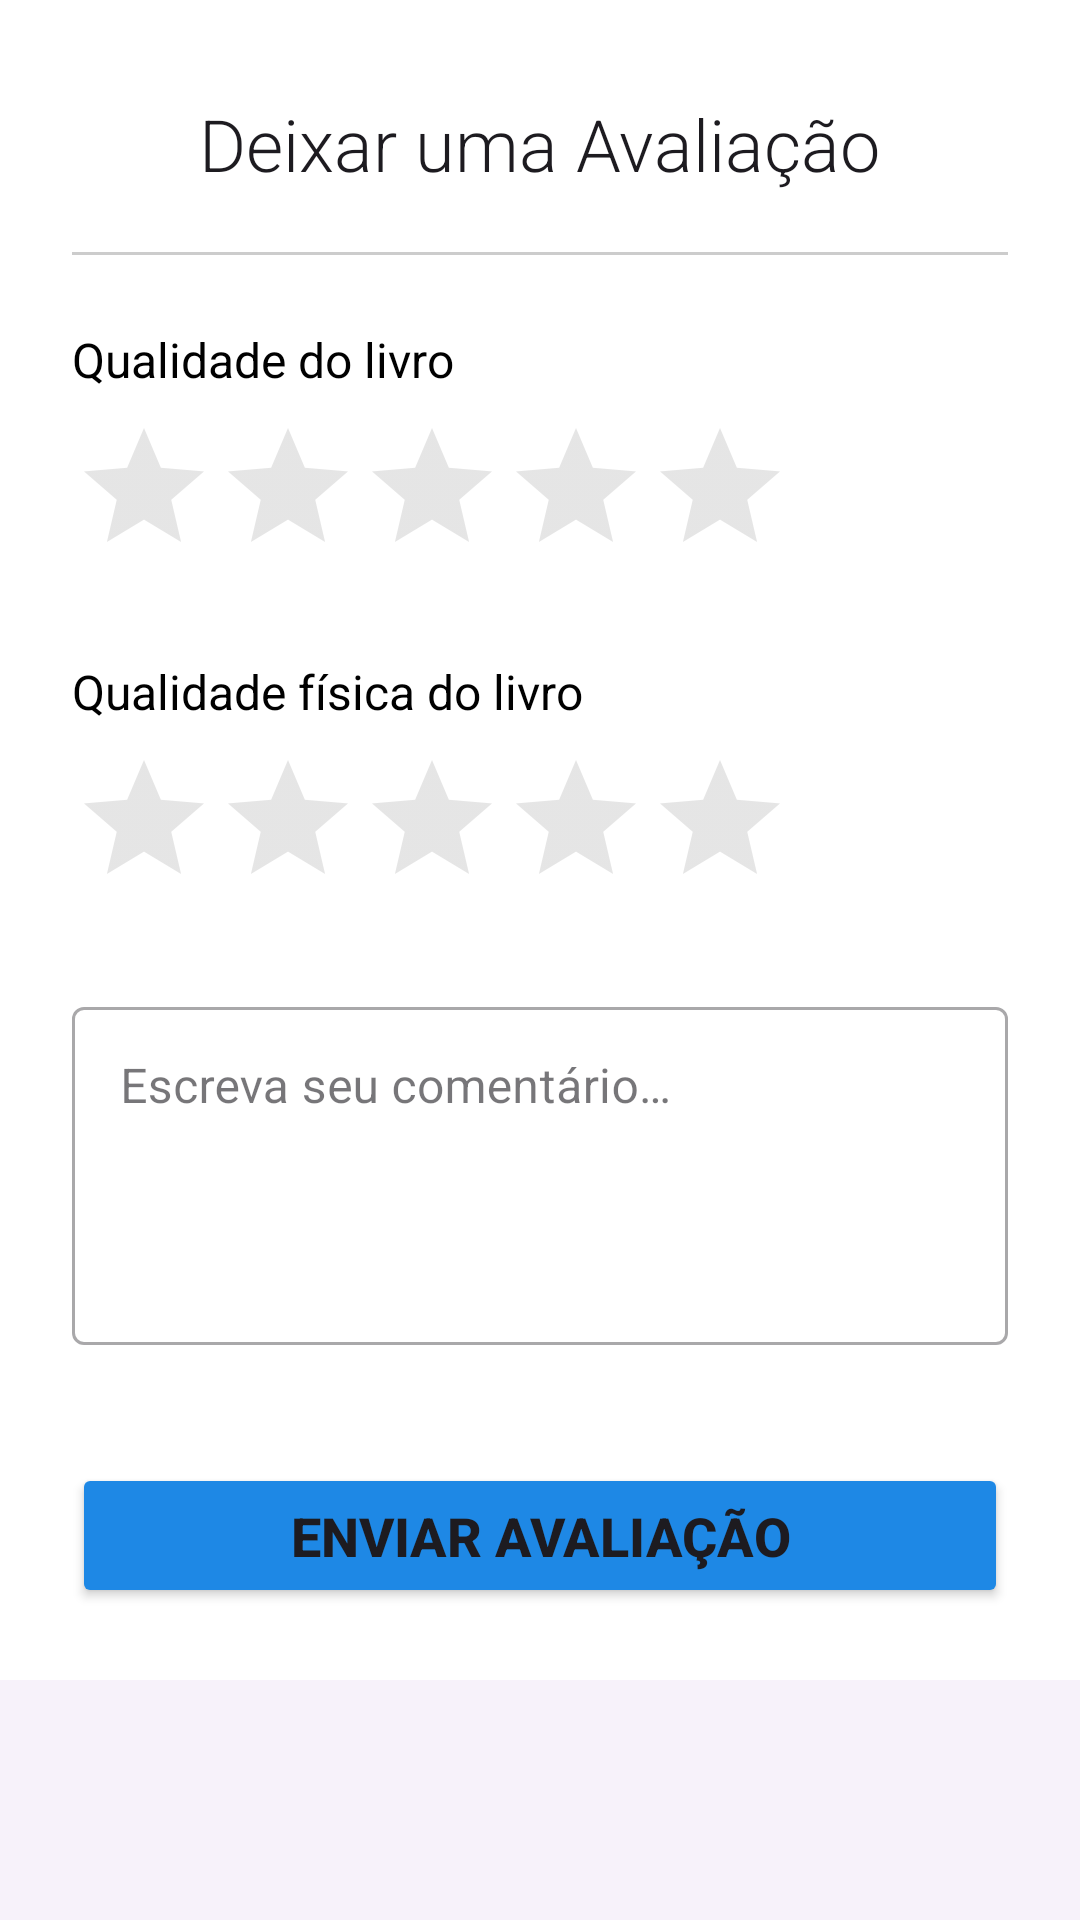

Android layout source for this screen:
<!-- AndroidManifest.xml: application theme Theme.MyApplication -->
<!-- res/layout/activity_review.xml -->
<?xml version="1.0" encoding="utf-8"?>
<RelativeLayout xmlns:android="http://schemas.android.com/apk/res/android"
    xmlns:app="http://schemas.android.com/apk/res-auto"
    xmlns:tools="http://schemas.android.com/tools"
    android:layout_width="match_parent"
    android:layout_height="match_parent"
    android:background="@android:color/white"
    tools:context=".ReviewActivity">

    <ScrollView
        android:id="@+id/contentScrollView"
        android:layout_width="match_parent"
        android:layout_height="match_parent"
        android:clipToPadding="false"
        android:fillViewport="true"
        android:layout_above="@+id/bottom_navigation">

        <LinearLayout
            android:layout_width="match_parent"
            android:layout_height="wrap_content"
            android:orientation="vertical"
            android:padding="24dp">

            <RelativeLayout
                android:layout_width="match_parent"
                android:layout_height="wrap_content"
                android:layout_marginBottom="12dp">

                <ImageButton
                    android:id="@+id/backButton"
                    android:layout_width="48dp"
                    android:layout_height="48dp"
                    android:layout_alignParentStart="true"
                    android:layout_centerVertical="true"
                    android:background="?attr/selectableItemBackgroundBorderless"
                    android:contentDescription="@string/cd_voltar"
                    android:padding="12dp"
                    android:src="@drawable/ic_arrow_back"
                    app:tint="?attr/colorOnSurface" />

                <TextView
                    android:id="@+id/tvTituloAvaliacao"
                    android:layout_width="wrap_content"
                    android:layout_height="wrap_content"
                    android:layout_centerInParent="true"
                    android:fontFamily="sans-serif-light"
                    android:text="@string/title_deixar_avaliacao"
                    android:textColor="?attr/colorOnSurface"
                    android:textSize="24sp" />

            </RelativeLayout>

            <View
                android:layout_width="match_parent"
                android:layout_height="1dp"
                android:background="#CCCCCC"
                android:layout_marginBottom="24dp"/>

            <TextView
                android:layout_width="wrap_content"
                android:layout_height="wrap_content"
                android:text="@string/label_qualidade_livro"
                android:textSize="16sp"
                android:textColor="@android:color/black"
                android:layout_marginBottom="8dp"/>

            <RatingBar
                android:id="@+id/ratingBarConteudo"
                android:layout_width="wrap_content"
                android:layout_height="wrap_content"
                android:numStars="5"
                android:stepSize="0.5"
                android:layout_marginBottom="24dp"
                android:theme="@style/RatingBar"/>

            <TextView
                android:layout_width="wrap_content"
                android:layout_height="wrap_content"
                android:text="@string/label_qualidade_fisica"
                android:textSize="16sp"
                android:textColor="@android:color/black"
                android:layout_marginBottom="8dp"/>

            <RatingBar
                android:id="@+id/ratingBarFisico"
                android:layout_width="wrap_content"
                android:layout_height="wrap_content"
                android:numStars="5"
                android:stepSize="0.5"
                android:layout_marginBottom="24dp"
                android:theme="@style/RatingBar"/>

            <com.google.android.material.textfield.TextInputLayout
                style="@style/Widget.MaterialComponents.TextInputLayout.OutlinedBox"
                android:layout_width="match_parent"
                android:layout_height="wrap_content"
                android:hint="@string/hint_comentario"
                android:layout_marginBottom="24dp">

                <com.google.android.material.textfield.TextInputEditText
                    android:id="@+id/etComentario"
                    android:layout_width="match_parent"
                    android:layout_height="wrap_content"
                    android:inputType="textMultiLine"
                    android:minLines="4"
                    android:gravity="top"/>
            </com.google.android.material.textfield.TextInputLayout>

            <View
                android:layout_width="match_parent"
                android:layout_height="0dp"
                android:layout_weight="1"/>

            <Button
                android:id="@+id/btnEnviarAvaliacao"
                android:layout_width="match_parent"
                android:layout_height="wrap_content"
                android:text="@string/btn_enviar_avaliacao"
                android:backgroundTint="#1E88E5"
                app:cornerRadius="8dp"
                android:textStyle="bold"
                android:textSize="18sp"
                android:padding="12dp"
                android:layout_gravity="center_horizontal|bottom"/>

        </LinearLayout>
    </ScrollView>

    <com.google.android.material.bottomnavigation.BottomNavigationView
        android:id="@+id/bottom_navigation"
        style="@style/Widget.Material3.BottomNavigationView"
        android:layout_width="match_parent"
        android:layout_height="wrap_content"
        android:layout_alignParentBottom="true"
        android:background="#F7F2FA"
        app:itemActiveIndicatorStyle="@style/App.Custom.Indicator"
        app:itemIconTint="@color/bottom_nav_item_color_selector"
        app:itemTextColor="@color/bottom_nav_item_color_selector"
        app:labelVisibilityMode="labeled"
        />
</RelativeLayout>
<!-- resources referenced by this layout -->
<resources>
  <string name="btn_enviar_avaliacao">Enviar avaliação</string>
  <string name="cd_voltar">Voltar</string>
  <string name="hint_comentario">Escreva seu comentário…</string>
  <string name="label_qualidade_fisica">Qualidade física do livro</string>
  <string name="label_qualidade_livro">Qualidade do livro</string>
  <string name="title_deixar_avaliacao">Deixar uma Avaliação</string>
  <style name="App.Custom.Indicator" parent="Widget.Material3.BottomNavigationView.ActiveIndicator">
          <item name="android:color">@color/active_indicator_color</item>
      </style>
  <style name="RatingBar" parent="Theme.AppCompat">
          <item name="colorControlNormal">@android:color/darker_gray</item> <item name="colorControlActivated">#FFC107</item> </style>
  <style name="Theme.MyApplication" parent="Base.Theme.MyApplication" />
  <style name="Base.Theme.MyApplication" parent="Theme.Material3.DayNight.NoActionBar">
          <item name="colorPrimary">@color/purple_500</item>
          <item name="colorSecondary">@color/purple_200</item>
          <item name="android:navigationBarColor">?attr/colorSurface</item>
          <item name="android:statusBarColor">?attr/colorSurface</item>
      </style>
  <color name="purple_500">#6750A4</color>
  <color name="purple_200">#D0BCFF</color>
</resources>
